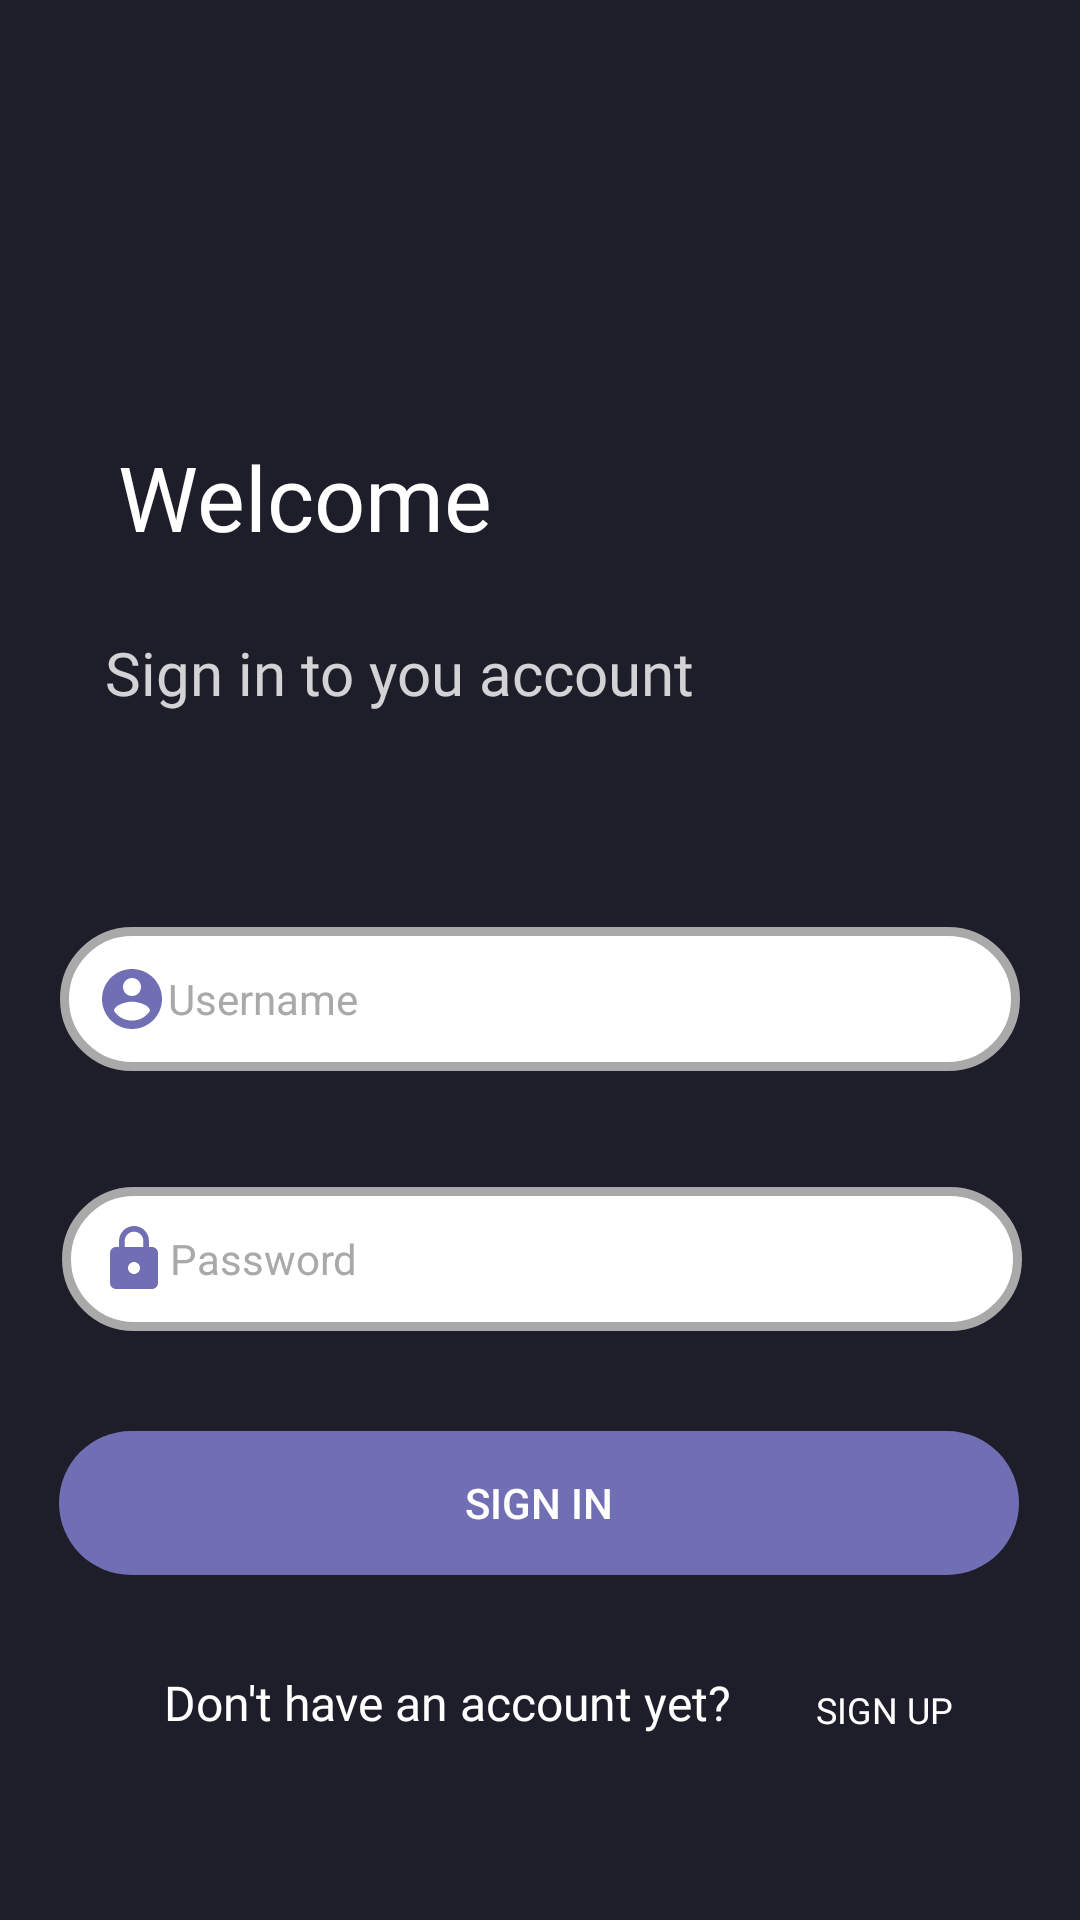

Here is an Android app screen rendered from its layout file. Give the layout XML and the strings, colors and styles it references.
<!-- AndroidManifest.xml: application theme Theme.NotesApp -->
<!-- res/layout/login.xml -->
<?xml version="1.0" encoding="utf-8"?>
<androidx.constraintlayout.widget.ConstraintLayout xmlns:android="http://schemas.android.com/apk/res/android"
    xmlns:app="http://schemas.android.com/apk/res-auto"
    xmlns:tools="http://schemas.android.com/tools"
    android:layout_width="match_parent"
    android:layout_height="match_parent"
    android:background="@color/background">


    <EditText
        android:id="@+id/login_email"
        android:layout_width="320dp"
        android:layout_height="48dp"
        android:layout_marginTop="24dp"
        android:background="@drawable/custom_input"
        android:drawableStart="@drawable/ic_baseline_account_circle_focused_24"
        android:hint="Username"
        android:inputType="textEmailAddress"
        android:paddingStart="12dp"
        android:paddingEnd="12dp"
        android:textColor="@color/purple"
        android:textColorHint="@color/grey"
        android:textSize="14dp"
        app:layout_constraintBottom_toBottomOf="parent"
        app:layout_constraintEnd_toEndOf="parent"
        app:layout_constraintHorizontal_bias="0.496"
        app:layout_constraintStart_toStartOf="parent"
        app:layout_constraintTop_toTopOf="parent"
        app:layout_constraintVertical_bias="0.502" />

    <EditText
        android:id="@+id/login_password"
        android:layout_width="320dp"
        android:layout_height="48dp"
        android:layout_marginStart="32dp"
        android:layout_marginEnd="32dp"
        android:background="@drawable/custom_input"
        android:drawableStart="@drawable/ic_baseline_lock_focused_24"
        android:hint="Password"
        android:inputType="textPassword"
        android:paddingStart="12dp"
        android:paddingEnd="12dp"
        android:textColor="@color/purple"
        android:textColorHint="@color/grey"
        android:textSize="14dp"
        app:layout_constraintBottom_toBottomOf="parent"
        app:layout_constraintEnd_toEndOf="parent"
        app:layout_constraintHorizontal_bias="0.481"
        app:layout_constraintStart_toStartOf="parent"
        app:layout_constraintTop_toBottomOf="@+id/login_email"
        app:layout_constraintVertical_bias="0.164" />

    <Button
        android:id="@+id/signin"
        android:layout_width="320dp"
        android:layout_height="48dp"
        android:background="@drawable/round_corners"
        android:backgroundTint="@color/purple"
        android:text="sign in"
        android:textColor="@color/white"
        app:layout_constraintBottom_toBottomOf="parent"
        app:layout_constraintEnd_toEndOf="parent"
        app:layout_constraintHorizontal_bias="0.494"
        app:layout_constraintStart_toStartOf="parent"
        app:layout_constraintTop_toBottomOf="@+id/login_password"
        app:layout_constraintVertical_bias="0.225" />

    <TextView
        android:id="@+id/textView"
        android:layout_width="wrap_content"
        android:layout_height="wrap_content"
        android:fontFamily="@font/adaptabold"

        android:text="Welcome"
        android:textColor="@color/white"

        android:textSize="30sp"
        app:layout_constraintBottom_toTopOf="@+id/login_email"
        app:layout_constraintEnd_toEndOf="parent"
        app:layout_constraintHorizontal_bias="0.167"
        app:layout_constraintStart_toStartOf="parent"
        app:layout_constraintTop_toTopOf="parent"
        app:layout_constraintVertical_bias="0.541" />

    <TextView
        android:id="@+id/textView2"
        android:layout_width="wrap_content"
        android:layout_height="wrap_content"
        android:fontFamily="@font/cabin"
        android:hapticFeedbackEnabled="true"
        android:text="Sign in to you account"
        android:textColor="#CEFFFFFF"
        android:textSize="20dp"
        app:layout_constraintBottom_toTopOf="@+id/login_email"
        app:layout_constraintEnd_toEndOf="parent"
        app:layout_constraintHorizontal_bias="0.214"
        app:layout_constraintStart_toStartOf="parent"
        app:layout_constraintTop_toBottomOf="@+id/textView"
        app:layout_constraintVertical_bias="0.259" />

    <TextView
        android:id="@+id/textView3"
        android:layout_width="wrap_content"
        android:layout_height="wrap_content"
        android:fontFamily="@font/cabin"
        android:text="Don't have an account yet?"
        android:textColor="@color/white"
        android:textSize="16dp"
        app:layout_constraintBottom_toBottomOf="parent"
        app:layout_constraintEnd_toEndOf="parent"
        app:layout_constraintHorizontal_bias="0.319"
        app:layout_constraintStart_toStartOf="parent"
        app:layout_constraintTop_toBottomOf="@+id/signin"
        app:layout_constraintVertical_bias="0.341" />

    <Button
        android:id="@+id/signup"
        style="@style/Widget.AppCompat.Button.Borderless"
        android:layout_width="wrap_content"
        android:layout_height="wrap_content"
        android:fontFamily="@font/cabin"
        android:text="Sign up"
        android:textColor="@color/white"
        android:textSize="12dp"
        app:iconTint="#00FFFFFF"
        app:layout_constraintBottom_toBottomOf="parent"
        app:layout_constraintEnd_toEndOf="parent"
        app:layout_constraintHorizontal_bias="0.245"
        app:layout_constraintStart_toEndOf="@+id/textView3"
        app:layout_constraintTop_toBottomOf="@+id/signin"
        app:layout_constraintVertical_bias="0.312" />


</androidx.constraintlayout.widget.ConstraintLayout>
<!-- resources referenced by this layout -->
<resources>
  <color name="background">#1E1D2A</color>
  <color name="grey">#A9A9A9</color>
  <color name="purple">#716FB3</color>
  <color name="white">#FFFFFFFF</color>
  <!-- drawable custom_input (drawable) -->
  <?xml version="1.0" encoding="utf-8"?>
  <selector xmlns:android="http://schemas.android.com/apk/res/android">
  
      <item android:state_enabled="true"
          android:state_focused="true">
          <shape android:shape="rectangle">
              <solid android:color="@color/white"/>
              <corners android:radius="30dp"/>
              <stroke android:color="@color/purple" android:width="3dp"/>
          </shape>
  
      </item>
  
      <item android:state_enabled="true">
  
          <shape android:shape="rectangle">
              <solid android:color="@color/white"/>
              <corners android:radius="30dp"/>
              <stroke android:color="@color/grey" android:width="3dp"/>
          </shape>
  
      </item>
  </selector>
  <!-- drawable ic_baseline_account_circle_focused_24 (drawable-v24) -->
  <vector android:height="24dp" android:tint="@color/purple"
      android:viewportHeight="24" android:viewportWidth="24"
      android:width="24dp" xmlns:android="http://schemas.android.com/apk/res/android">
      <path android:fillColor="@android:color/holo_purple" android:pathData="M12,2C6.48,2 2,6.48 2,12s4.48,10 10,10 10,-4.48 10,-10S17.52,2 12,2zM12,5c1.66,0 3,1.34 3,3s-1.34,3 -3,3 -3,-1.34 -3,-3 1.34,-3 3,-3zM12,19.2c-2.5,0 -4.71,-1.28 -6,-3.22 0.03,-1.99 4,-3.08 6,-3.08 1.99,0 5.97,1.09 6,3.08 -1.29,1.94 -3.5,3.22 -6,3.22z"/>
  </vector>
  <!-- drawable ic_baseline_lock_focused_24 (drawable-v24) -->
  <vector android:height="24dp" android:tint="@color/purple"
      android:viewportHeight="24" android:viewportWidth="24"
      android:width="24dp" xmlns:android="http://schemas.android.com/apk/res/android">
      <path android:fillColor="@android:color/holo_purple" android:pathData="M18,8h-1L17,6c0,-2.76 -2.24,-5 -5,-5S7,3.24 7,6v2L6,8c-1.1,0 -2,0.9 -2,2v10c0,1.1 0.9,2 2,2h12c1.1,0 2,-0.9 2,-2L20,10c0,-1.1 -0.9,-2 -2,-2zM12,17c-1.1,0 -2,-0.9 -2,-2s0.9,-2 2,-2 2,0.9 2,2 -0.9,2 -2,2zM15.1,8L8.9,8L8.9,6c0,-1.71 1.39,-3.1 3.1,-3.1 1.71,0 3.1,1.39 3.1,3.1v2z"/>
  </vector>
  <!-- drawable round_corners (drawable-v24) -->
  <?xml version="1.0" encoding="utf-8"?>
      <shape xmlns:android="http://schemas.android.com/apk/res/android">
  
          <corners android:radius="30dp"/>
  
      </shape>
  <style name="Theme.NotesApp" parent="Theme.MaterialComponents.DayNight.NoActionBar">
          
          <item name="colorPrimary">@color/purple</item>
          <item name="colorPrimaryVariant">@color/background</item>
          <item name="colorOnPrimary">@color/white</item>
          
          <item name="colorSecondary">@color/purple</item>
          <item name="colorSecondaryVariant">@color/purple</item>
          <item name="colorOnSecondary">@color/purple</item>
          
          <item name="android:statusBarColor" tools:targetApi="l">?attr/colorPrimaryVariant</item>
          
      </style>
</resources>
